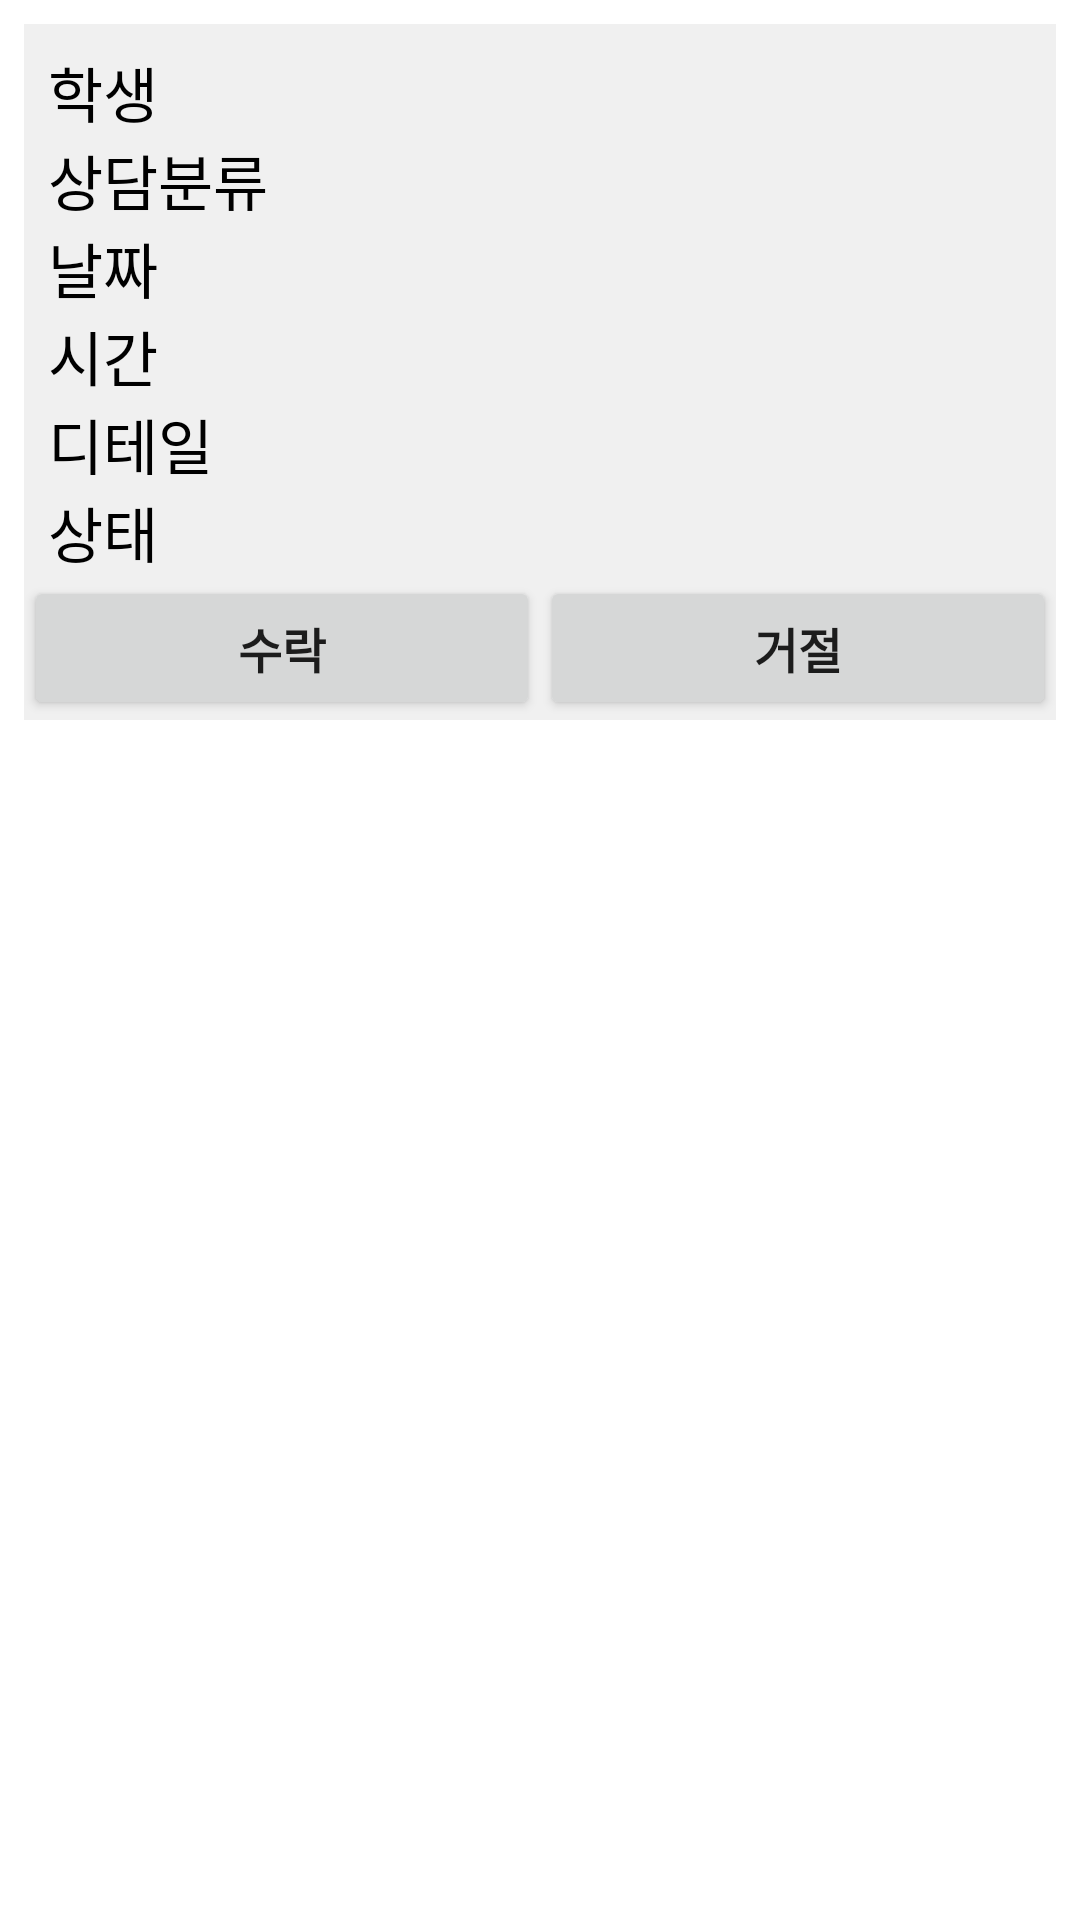

Reconstruct the res/layout file that produces this screen, plus the resources it refers to.
<!-- AndroidManifest.xml: application theme Theme.2paths -->
<!-- res/layout/consult_prof_item.xml -->
<?xml version="1.0" encoding="utf-8"?>
<androidx.constraintlayout.widget.ConstraintLayout xmlns:android="http://schemas.android.com/apk/res/android"
    xmlns:app="http://schemas.android.com/apk/res-auto"
    xmlns:tools="http://schemas.android.com/tools"
    android:layout_width="match_parent"
    android:layout_height="wrap_content">

    <androidx.constraintlayout.widget.ConstraintLayout
        android:layout_width="match_parent"
        android:layout_height="wrap_content"
        android:layout_marginStart="8dp"
        android:layout_marginTop="8dp"
        android:layout_marginEnd="8dp"
        android:layout_marginBottom="8dp"
        android:background="#F0F0F0"
        app:layout_constraintBottom_toBottomOf="parent"
        app:layout_constraintEnd_toEndOf="parent"
        app:layout_constraintHorizontal_bias="0.0"
        app:layout_constraintStart_toStartOf="parent"
        app:layout_constraintTop_toTopOf="parent"
        app:layout_constraintVertical_bias="0.0">

        <TextView
            android:id="@+id/tv_name"
            android:layout_width="wrap_content"
            android:layout_height="wrap_content"
            android:layout_marginStart="8dp"
            android:layout_marginTop="8dp"
            android:text="학생"
            android:textColor="#000000"
            android:textSize="20sp"
            app:layout_constraintStart_toStartOf="parent"
            app:layout_constraintTop_toTopOf="parent" />

        <TextView
            android:id="@+id/tv_group"
            android:layout_width="wrap_content"
            android:layout_height="wrap_content"
            android:text="상담분류"
            android:textColor="#000000"
            android:textSize="20sp"
            app:layout_constraintStart_toStartOf="@+id/tv_name"
            app:layout_constraintTop_toBottomOf="@+id/tv_name" />

        <TextView
            android:id="@+id/tv_day"
            android:layout_width="wrap_content"
            android:layout_height="wrap_content"
            android:text="날짜"
            android:textColor="#000000"
            android:textSize="20sp"
            app:layout_constraintStart_toStartOf="@+id/tv_group"
            app:layout_constraintTop_toBottomOf="@+id/tv_group" />

        <TextView
            android:id="@+id/tv_time"
            android:layout_width="wrap_content"
            android:layout_height="wrap_content"
            android:text="시간"
            android:textColor="#000000"
            android:textSize="20sp"
            app:layout_constraintStart_toStartOf="@+id/tv_day"
            app:layout_constraintTop_toBottomOf="@+id/tv_day" />

        <TextView
            android:id="@+id/tv_detail"
            android:layout_width="wrap_content"
            android:layout_height="wrap_content"
            android:text="디테일"
            android:textColor="#000000"
            android:textSize="20sp"
            app:layout_constraintStart_toStartOf="@+id/tv_time"
            app:layout_constraintTop_toBottomOf="@+id/tv_time" />

        <TextView
            android:id="@+id/tv_state"
            android:layout_width="wrap_content"
            android:layout_height="wrap_content"
            android:layout_marginBottom="8dp"
            android:text="상태"
            android:textColor="#000000"
            android:textSize="20sp"
            app:layout_constraintBottom_toBottomOf="parent"
            app:layout_constraintStart_toStartOf="@+id/tv_detail"
            app:layout_constraintTop_toBottomOf="@+id/tv_detail"
            app:layout_constraintVertical_bias="0.0" />

        <LinearLayout
            android:id="@+id/linear_accept"
            android:layout_width="match_parent"
            android:layout_height="wrap_content"
            android:orientation="horizontal"
            app:layout_constraintStart_toStartOf="parent"
            app:layout_constraintTop_toBottomOf="@+id/tv_state">

            <Button
                android:id="@+id/btn_accept"
                android:layout_width="wrap_content"
                android:layout_height="wrap_content"
                android:layout_weight="1"
                android:text="수락"
                android:textStyle="bold"
                android:textSize="16sp"/>

            <Button
                android:id="@+id/btn_refuse"
                android:layout_width="wrap_content"
                android:layout_height="wrap_content"
                android:layout_weight="1"
                android:text="거절"
                android:textStyle="bold"
                android:textSize="16sp"/>
        </LinearLayout>

    </androidx.constraintlayout.widget.ConstraintLayout>
</androidx.constraintlayout.widget.ConstraintLayout>
<!-- resources referenced by this layout -->
<resources>
  <style name="Theme.2paths" parent="Theme.MaterialComponents.DayNight.DarkActionBar">
          
          <item name="colorPrimary">@color/orange2</item>
          <item name="colorPrimaryVariant">@color/grey1</item>
          <item name="colorOnPrimary">@color/white</item>
          
          <item name="colorSecondary">@color/teal_200</item>
          <item name="colorSecondaryVariant">@color/teal_700</item>
          <item name="colorOnSecondary">@color/black</item>
          
          <item name="android:statusBarColor">?attr/colorPrimaryVariant</item>
          
          <item name="windowNoTitle">true</item>
      </style>
  <color name="orange2">#99FFAC07</color>
  <color name="grey1">#95ACABA8</color>
  <color name="white">#FFFFFFFF</color>
  <color name="teal_200">#FF03DAC5</color>
  <color name="teal_700">#FF018786</color>
  <color name="black">#FF000000</color>
</resources>
